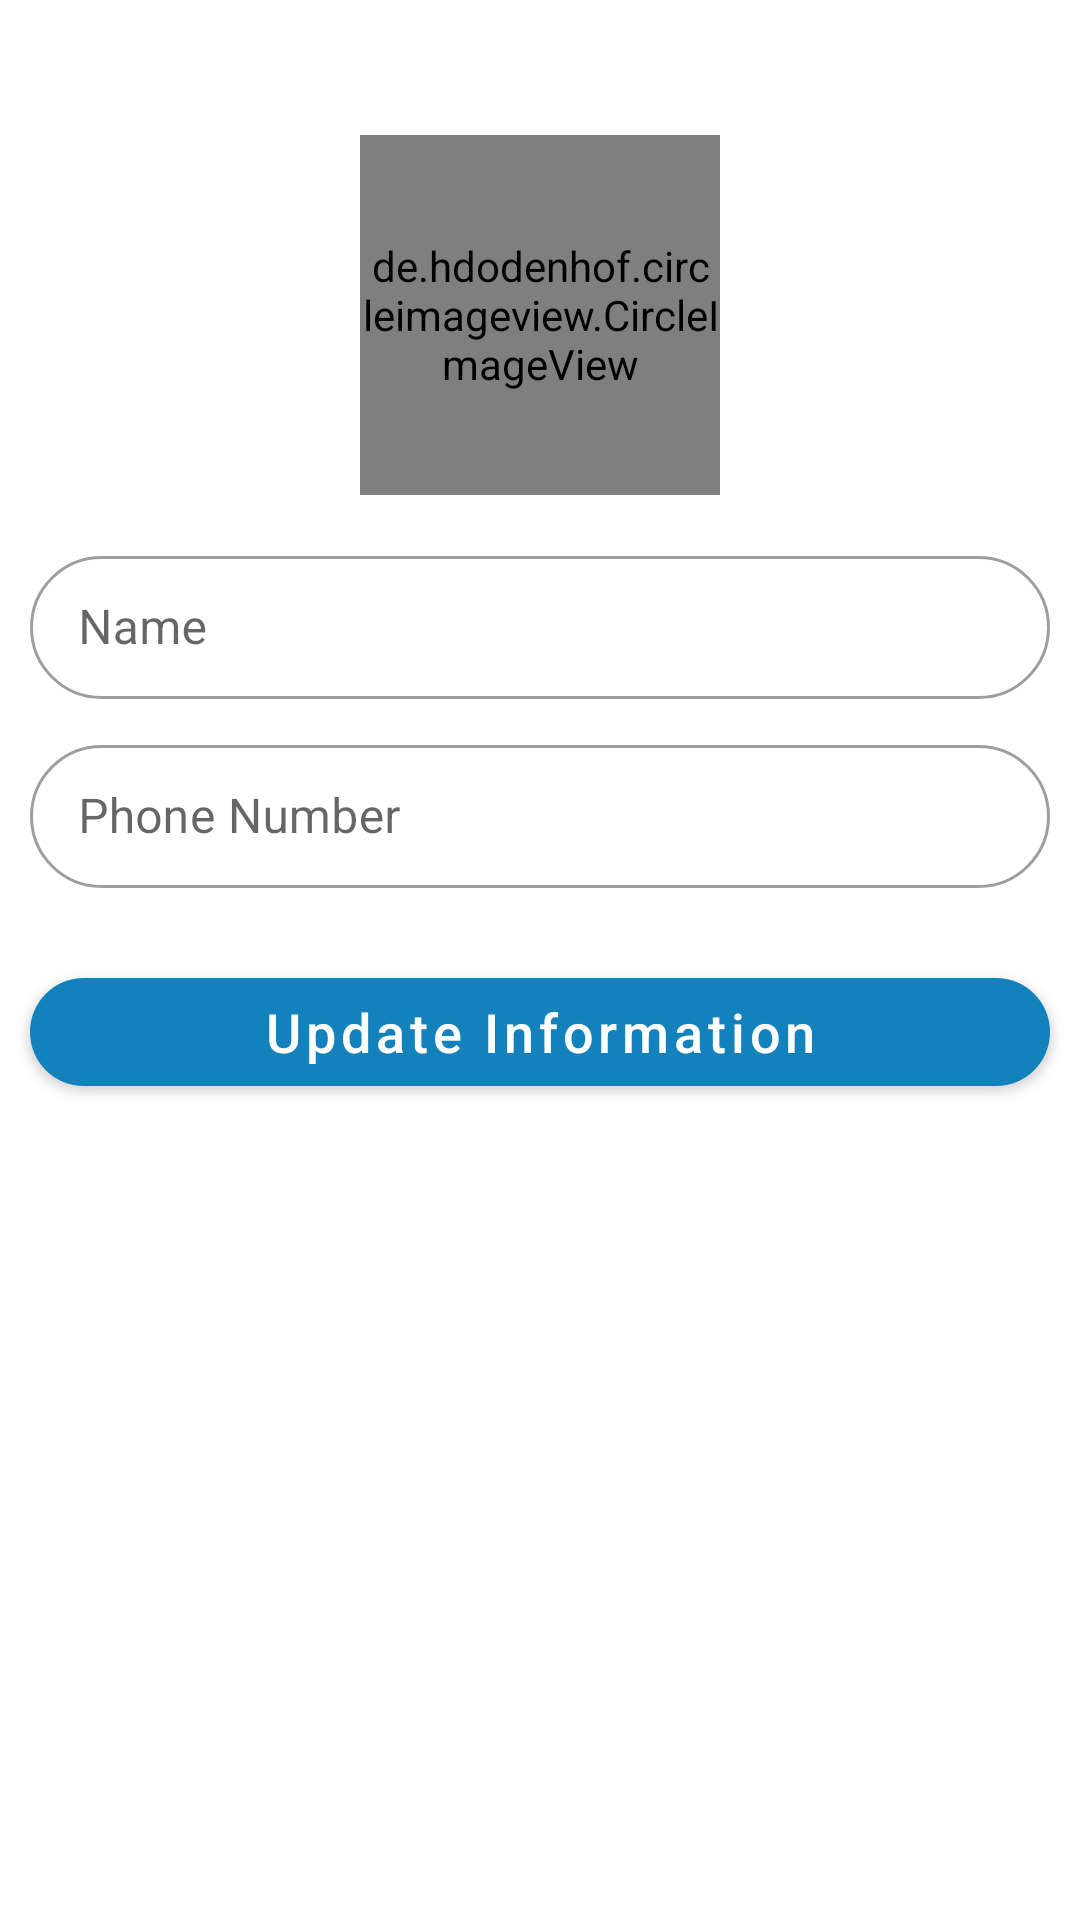

The Android layout XML behind this screen, and the referenced resources:
<!-- AndroidManifest.xml: application theme Theme.WhatsappClone -->
<!-- res/layout/activity_profile_update.xml -->
<?xml version="1.0" encoding="utf-8"?>
<ScrollView xmlns:android="http://schemas.android.com/apk/res/android"
    xmlns:app="http://schemas.android.com/apk/res-auto"
    xmlns:tools="http://schemas.android.com/tools"
    android:layout_width="match_parent"

    android:layout_height="match_parent"
    android:orientation="vertical"
    android:layout_marginTop="15dp"

    tools:context=".activity.ProfileUpdateActivity">

    <LinearLayout
        android:layout_width="match_parent"
        android:layout_height="match_parent"
       android:layout_marginTop="25dp"
        android:padding="5dp"
        android:orientation="vertical">

        <de.hdodenhof.circleimageview.CircleImageView
            android:layout_width="120dp"
            android:layout_height="120dp"
            android:src="@drawable/avatar"
            android:layout_margin="15dp"

            android:layout_gravity="center_horizontal"
            android:id="@+id/userImage"/>

        <com.google.android.material.textfield.TextInputLayout
            android:layout_width="match_parent"
            style="@style/Widget.MaterialComponents.TextInputLayout.OutlinedBox.Dense"
            app:shapeAppearance="@style/Rounded"
            android:layout_marginBottom="5dp"
            android:layout_marginHorizontal="5dp"
            android:layout_height="wrap_content"
            android:hint="Name" >

            <com.google.android.material.textfield.TextInputEditText
                android:layout_width="match_parent"
                android:layout_height="wrap_content"

                android:id="@+id/userName"
                />

        </com.google.android.material.textfield.TextInputLayout>

        <com.google.android.material.textfield.TextInputLayout
            android:layout_width="match_parent"
            style="@style/Widget.MaterialComponents.TextInputLayout.OutlinedBox.Dense"
            app:shapeAppearance="@style/Rounded"
            android:layout_height="wrap_content"
            android:layout_marginTop="5dp"

            android:layout_marginHorizontal="5dp"
            android:hint="Phone Number" >

            <com.google.android.material.textfield.TextInputEditText
                android:layout_width="match_parent"
                android:layout_height="wrap_content"
                android:inputType="number"
                android:enabled="false"
                android:id="@+id/userNumber"
                />

        </com.google.android.material.textfield.TextInputLayout>



        <com.google.android.material.button.MaterialButton
            android:id="@+id/proceed"
            android:layout_width="match_parent"
            android:layout_marginTop="24dp"
            android:layout_marginHorizontal="5dp"
            android:layout_height="wrap_content"
            style="@style/Widget.MaterialComponents.Button"
            app:shapeAppearance="@style/Rounded"
            android:textAllCaps="false"
            android:textSize="18sp"
            android:text="Update Information"/>


    </LinearLayout>

</ScrollView>
<!-- resources referenced by this layout -->
<resources>
  <style name="Rounded" parent="ShapeAppearance.MaterialComponents.SmallComponent">
          <item name="cornerFamily">rounded</item>
          <item name="cornerSize">25dp</item>
      </style>
  <style name="Theme.WhatsappClone" parent="Theme.MaterialComponents.DayNight.DarkActionBar">
          
          <item name="colorPrimary">@color/colorPrimary</item>
          <item name="colorPrimaryVariant">@color/colorPrimaryDark</item>
          <item name="colorOnPrimary">@color/white</item>
          
          <item name="colorSecondary">@color/colorPrimary</item>
          <item name="colorSecondaryVariant">@color/colorPrimaryDark</item>
          <item name="colorOnSecondary">@color/black</item>
          
          <item name="android:statusBarColor" tools:targetApi="l">?attr/colorPrimaryVariant</item>
          
      </style>
  <color name="colorPrimary">#1281bc</color>
  <color name="colorPrimaryDark">#0c6c9f</color>
  <color name="white">#FFFFFFFF</color>
  <color name="black">#FF000000</color>
</resources>
